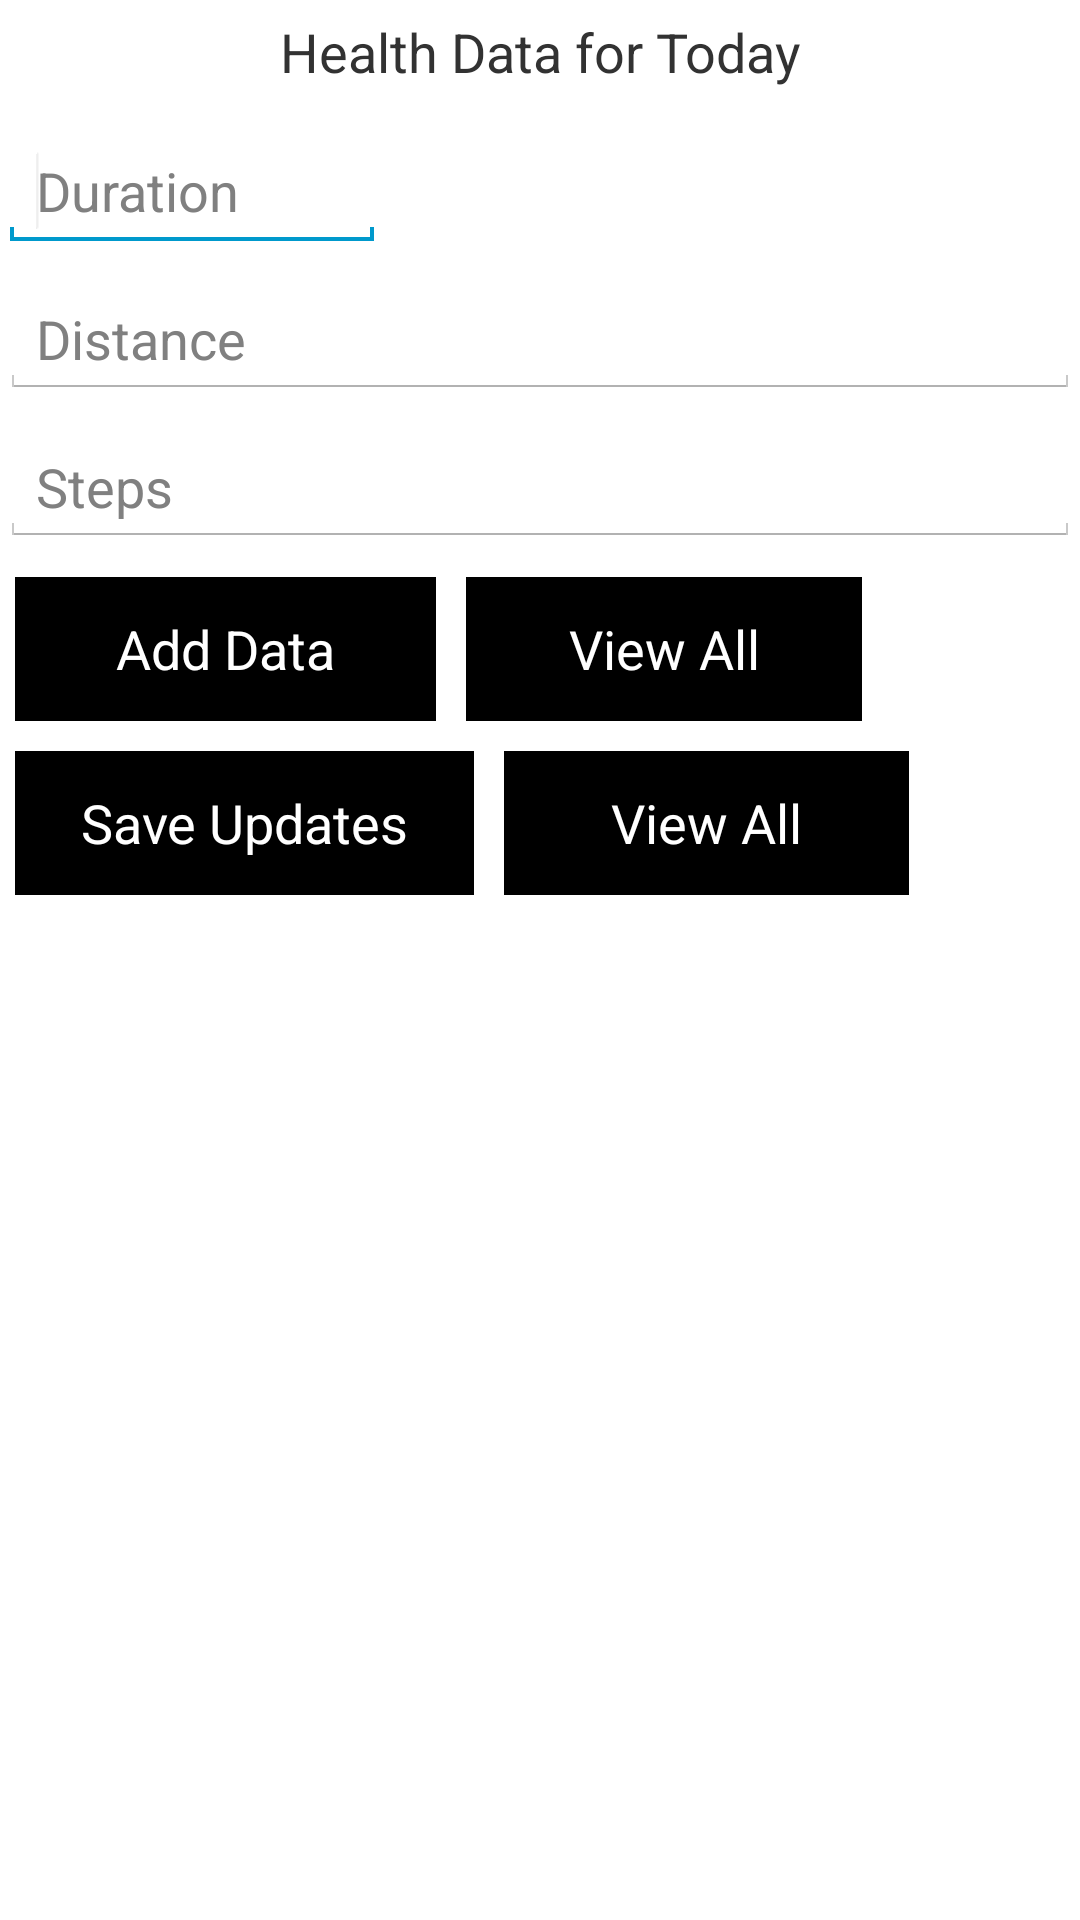

Produce the Android XML layout that renders to this screen, including the resource entries it uses.
<!-- AndroidManifest.xml: application theme AppTheme -->
<!-- res/layout/activity_add_update_page.xml -->
<?xml version="1.0" encoding="utf-8"?>
<LinearLayout xmlns:android="http://schemas.android.com/apk/res/android"
    android:layout_width="fill_parent"
    android:layout_height="fill_parent"
    android:orientation="vertical" >

    <TextView
        android:layout_width="fill_parent"
        android:layout_height="wrap_content"
        android:layout_marginBottom="15dp"
        android:layout_marginTop="5dp"
        android:gravity="center"
        android:text="Health Data for Today"
        android:textSize="18dp" />

    <EditText
        android:id="@+id/add_duration"
        android:layout_width="128dp"
        android:layout_height="wrap_content"
        android:ems="10"
        android:hint="Duration"
        android:inputType="number|numberDecimal" >

        <requestFocus />
    </EditText>

    <EditText
        android:id="@+id/add_distance"
        android:layout_width="match_parent"
        android:layout_height="wrap_content"
        android:layout_marginTop="10dp"
        android:ems="10"
        android:hint="Distance"
        android:inputType="number|numberDecimal"
        android:maxLength="12" />

    <EditText
        android:id="@+id/add_steps"
        android:layout_width="match_parent"
        android:layout_height="wrap_content"
        android:layout_marginTop="10dp"
        android:ems="10"
        android:hint="Steps"
        android:inputType="number" />

    <LinearLayout
        android:id="@+id/add_view"
        android:layout_width="fill_parent"
        android:layout_height="wrap_content"
        android:layout_gravity="center"
        android:layout_marginTop="10dp"
        android:orientation="horizontal"
        android:weightSum="2" >

        <Button
            android:id="@+id/add_save_btn"
            android:layout_width="wrap_content"
            android:layout_height="wrap_content"
            android:layout_gravity="center"
            android:layout_marginLeft="5dp"
            android:layout_marginRight="5dp"
            android:layout_weight="1"
            android:background="#000000"
            android:text="Add Data"
            android:textColor="#FFFFFF" />

        <Button
            android:id="@+id/add_view_all"
            android:layout_width="132dp"
            android:layout_height="wrap_content"
            android:layout_gravity="center"
            android:layout_marginLeft="5dp"
            android:layout_marginRight="5dp"
            android:background="#000000"
            android:text="View All"
            android:textColor="#FFFFFF" />
    </LinearLayout>

    <LinearLayout
        android:id="@+id/update_view"
        android:layout_width="fill_parent"
        android:layout_height="wrap_content"
        android:layout_gravity="center"
        android:layout_marginTop="10dp"
        android:orientation="horizontal"
        android:weightSum="2" >

        <Button
            android:id="@+id/update_btn"
            android:layout_width="153dp"
            android:layout_height="wrap_content"
            android:layout_gravity="center"
            android:layout_marginLeft="5dp"
            android:layout_marginRight="5dp"
            android:background="#000000"
            android:text="Save Updates"
            android:textColor="#FFFFFF" />

        <Button
            android:id="@+id/update_view_all"
            android:layout_width="135dp"
            android:layout_height="wrap_content"
            android:layout_gravity="center"
            android:layout_marginLeft="5dp"
            android:layout_marginRight="5dp"
            android:background="#000000"
            android:text="View All"
            android:textColor="#FFFFFF" />
    </LinearLayout>

</LinearLayout>
<!-- resources referenced by this layout -->
<resources>
  <style name="AppTheme" parent="AppBaseTheme">
          
      </style>
  <style name="AppBaseTheme" parent="android:Theme.Light">
          
      </style>
</resources>
